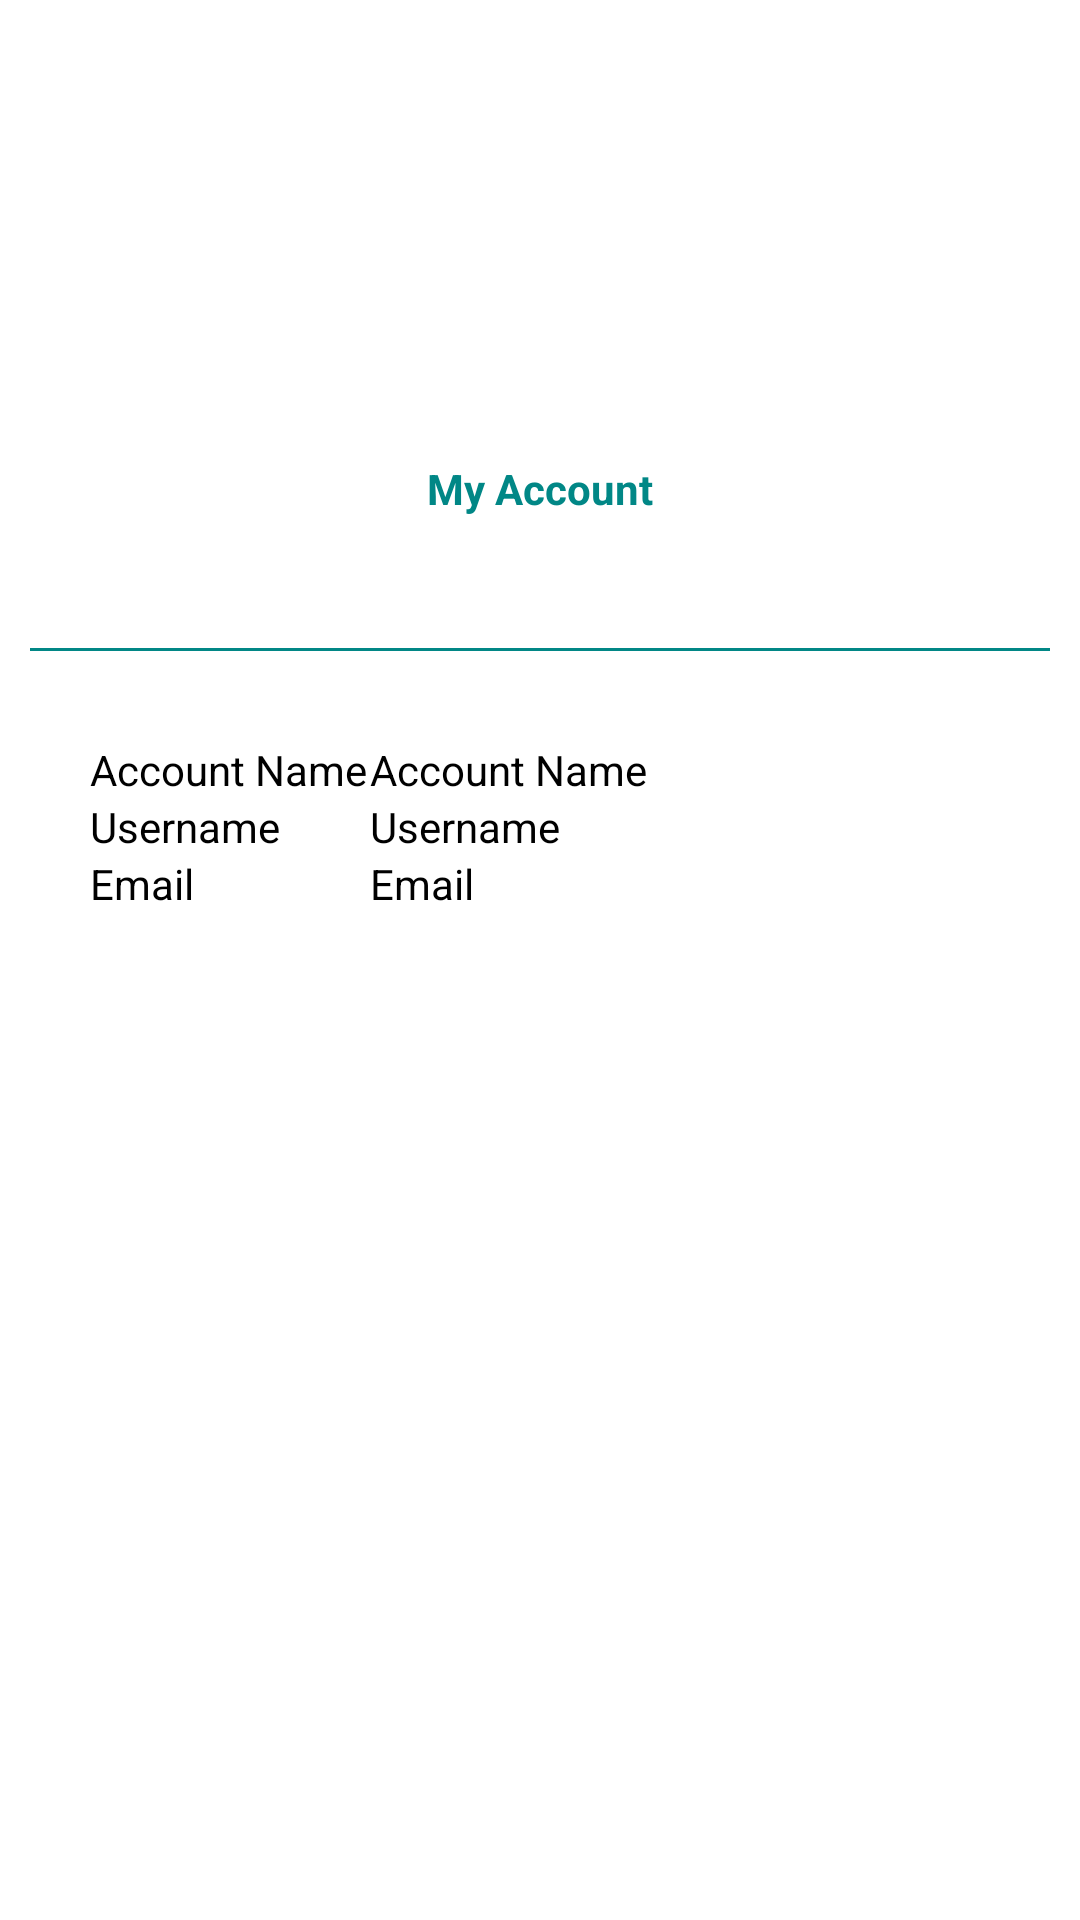

The Android layout XML behind this screen, and the referenced resources:
<!-- AndroidManifest.xml: application theme Theme.WeekFinal -->
<!-- res/layout/fragment_account.xml -->
<?xml version="1.0" encoding="utf-8"?>
<FrameLayout xmlns:android="http://schemas.android.com/apk/res/android"
    xmlns:tools="http://schemas.android.com/tools"
    android:layout_width="match_parent"
    android:layout_height="match_parent"
    tools:context=".fragment.AccountFragment">

    <LinearLayout
        android:layout_width="match_parent"
        android:layout_height="match_parent"
        android:orientation="vertical"
        android:layout_margin="10dp">

        <LinearLayout
            android:layout_width="match_parent"
            android:layout_height="match_parent"
            android:layout_weight="2"
            android:orientation="vertical"
            android:gravity="center">

            <ImageView
                android:layout_width="100dp"
                android:layout_height="100dp"
                android:src="@drawable/ic_name"/>

            <TextView
                android:layout_width="wrap_content"
                android:layout_height="wrap_content"
                android:text="My Account"
                android:textColor="@color/teal_700"
                android:textStyle="bold"/>

        </LinearLayout>

        <RelativeLayout
            android:layout_width="match_parent"
            android:layout_height="1dp"
            android:background="@color/teal_700"/>

        <LinearLayout
            android:layout_width="match_parent"
            android:layout_height="match_parent"
            android:layout_weight="1"
            android:orientation="horizontal">

            <LinearLayout
                android:layout_width="match_parent"
                android:layout_height="match_parent"
                android:layout_weight="2"
                android:orientation="vertical">

                <TextView
                    android:layout_marginTop="30dp"
                    android:layout_marginStart="20dp"
                    android:layout_width="wrap_content"
                    android:layout_height="wrap_content"
                    android:text="Account Name"
                    android:textColor="@color/black"/>

                <TextView
                    android:layout_width="wrap_content"
                    android:layout_height="wrap_content"
                    android:text="Username"
                    android:layout_marginStart="20dp"
                    android:textColor="@color/black"/>

                <TextView
                    android:layout_width="wrap_content"
                    android:layout_height="wrap_content"
                    android:text="Email"
                    android:layout_marginStart="20dp"
                    android:textColor="@color/black"/>

            </LinearLayout>

            <LinearLayout
                android:layout_width="match_parent"
                android:layout_height="match_parent"
                android:layout_weight="1"
                android:orientation="vertical">

                <TextView
                    android:id="@+id/tvName"
                    android:layout_marginTop="30dp"
                    android:layout_width="wrap_content"
                    android:layout_height="wrap_content"
                    android:text="Account Name"
                    android:textColor="@color/black"/>

                <TextView
                    android:id="@+id/tvUsername"
                    android:layout_width="wrap_content"
                    android:layout_height="wrap_content"
                    android:text="Username"
                    android:textColor="@color/black"/>

                <TextView
                    android:id="@+id/tvEmail"
                    android:layout_width="wrap_content"
                    android:layout_height="wrap_content"
                    android:text="Email"
                    android:textColor="@color/black"/>

            </LinearLayout>

        </LinearLayout>

    </LinearLayout>

</FrameLayout>
<!-- resources referenced by this layout -->
<resources>
  <style name="Theme.WeekFinal" parent="Theme.MaterialComponents.DayNight.DarkActionBar">
          
          <item name="colorPrimary">@color/teal_700</item>
          <item name="colorPrimaryVariant">@color/teal_700</item>
          <item name="colorOnPrimary">@color/white</item>
          
          <item name="colorSecondary">@color/teal_200</item>
          <item name="colorSecondaryVariant">@color/teal_700</item>
          <item name="colorOnSecondary">@color/black</item>
          
          <item name="android:statusBarColor" tools:targetApi="l">?attr/colorPrimaryVariant</item>
          
      </style>
  <!-- not gathered from this repository: default colours our renderer supplied (Android Studio template values) -->
  <color name="teal_200">#FF03DAC5</color>
  <color name="teal_700">#FF018786</color>
  <color name="black">#FF000000</color>
  <color name="white">#FFFFFFFF</color>
</resources>
